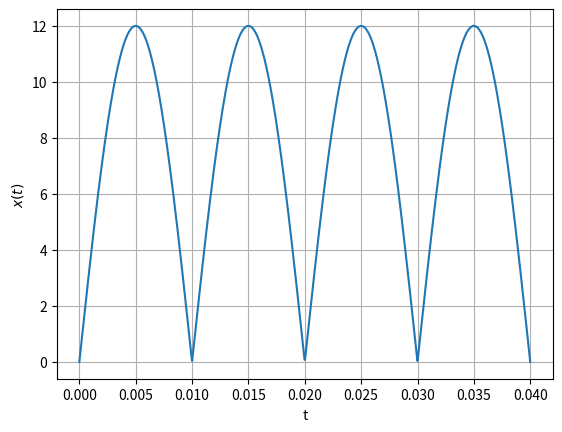

Python code for this plot: (Note: this script raises an exception after producing the figure.)
import numpy as np
import matplotlib.pyplot as plt 

A = 12
f = 50
t = np.linspace(0,2/f,1000)
plt.plot(t,np.abs(A*np.sin(2*np.pi*f*t)))
plt.grid()
plt.xlabel("t")
plt.ylabel("$x(t)$")
plt.savefig("../figs/1.1.png")
plt.show()